Run: headless pygame with SDL's dummy video driver; simulated clock (each Clock.tick advances the game by its frame time, no real sleeping); random seed 0; keys injected as events and as key.get_pressed() state; no mouse input.
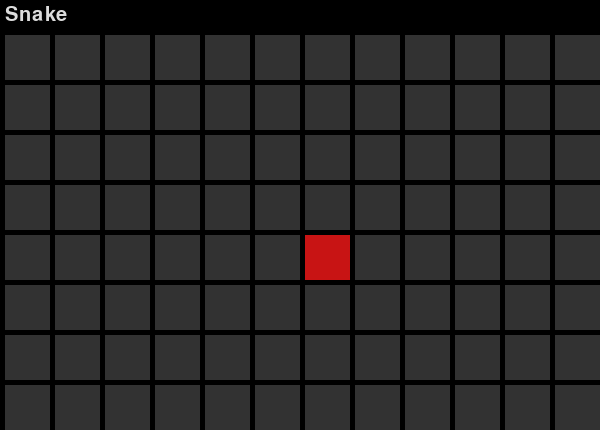
Frame 1 of 4 · flips 1–60 · no input
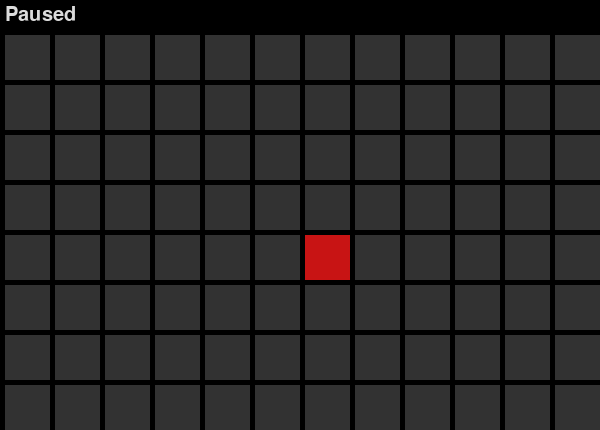
Frame 2 of 4 · flips 61–180 · tapped SPACE, RETURN · held RIGHT (→), D
Frame 3 of 4 · flips 181–300 · held DOWN (↓), S · screen unchanged from frame 2, image omitted
Frame 4 of 4 · flips 301–420 · held LEFT (←), A, UP (↑), W · screen unchanged from frame 3, image omitted

The pygame program that drew these frames:

import pygame as pg
import time

pg.init()

w= 12
h= 8
L = 50
pad =5
toppad = 30

screen = pg.display.set_mode((w * L, h * L + toppad))

default_font = pg.font.get_default_font()
font = pg.font.SysFont(default_font, 30)

snake = [(h, 0)] 
direction = "up"
point_pos = (h // 2, w // 2)  

running = True
paused = False  

while running:
    for event in pg.event.get():
        if event.type == pg.QUIT:
            running = False
        elif event.type == pg.KEYDOWN:
            if event.key == pg.K_ESCAPE:  
                running = False  
            elif event.key == pg.K_SPACE:  
                paused = not paused  
            elif not paused:  
                if event.key == pg.K_UP and direction != "down":
                    direction = "up"
                elif event.key == pg.K_DOWN and direction != "up":
                    direction = "down"
                elif event.key == pg.K_LEFT and direction != "right":
                    direction = "left"
                elif event.key == pg.K_RIGHT and direction != "left":
                    direction = "right"

    if not paused:
        head_row, head_col = snake[0]
        if direction == "up":
            new_head = (head_row - 1, head_col)
        elif direction == "right":
            new_head = (head_row, head_col + 1)
        elif direction == "down":
            new_head = (head_row + 1, head_col)
        elif direction == "left":
            new_head = (head_row, head_col - 1)

        snake.insert(0, new_head)
        snake.pop()

        # Check if the snake eats the food
        if snake[0] == point_pos:
            snake.append(point_pos)

    # Draw game board
    screen.fill((0, 0, 0))  
    for col in range(w):
        for row in range(h):
            pg.draw.rect(screen, (50, 50, 50), pg.Rect(col * L + pad, row * L + pad + toppad, L - pad, L - pad))

    # Draw snake
    for s in snake:
        row, col = s
        pg.draw.rect(screen, (200, 200, 200), pg.Rect(col * L + pad, row * L + pad + toppad, L - pad, L - pad))

    # Draw food
    pg.draw.rect(screen, (200, 20, 20), pg.Rect(point_pos[1] * L + pad, point_pos[0] * L + pad + toppad, L - pad, L - pad))

    # Display text
    text = font.render('Snake' if not paused else 'Paused', True, (220, 220, 220))
    screen.blit(text, (5, 5))

    pg.display.flip()
    time.sleep(0.2)  # Game speed

pg.quit()
